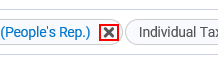
Task: Robotic Enterprise Framework
Workflow: ClearTab

Step 1: find the element in window 'Search - Tax Research Platform - IBFD'

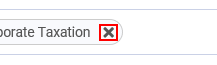
Step 2: click on the element in window 'Search - Tax Research Platform - IBFD'

Step 3: find the element in window 'Search - Tax Research Platform - IBFD' (same screen as step 1)
